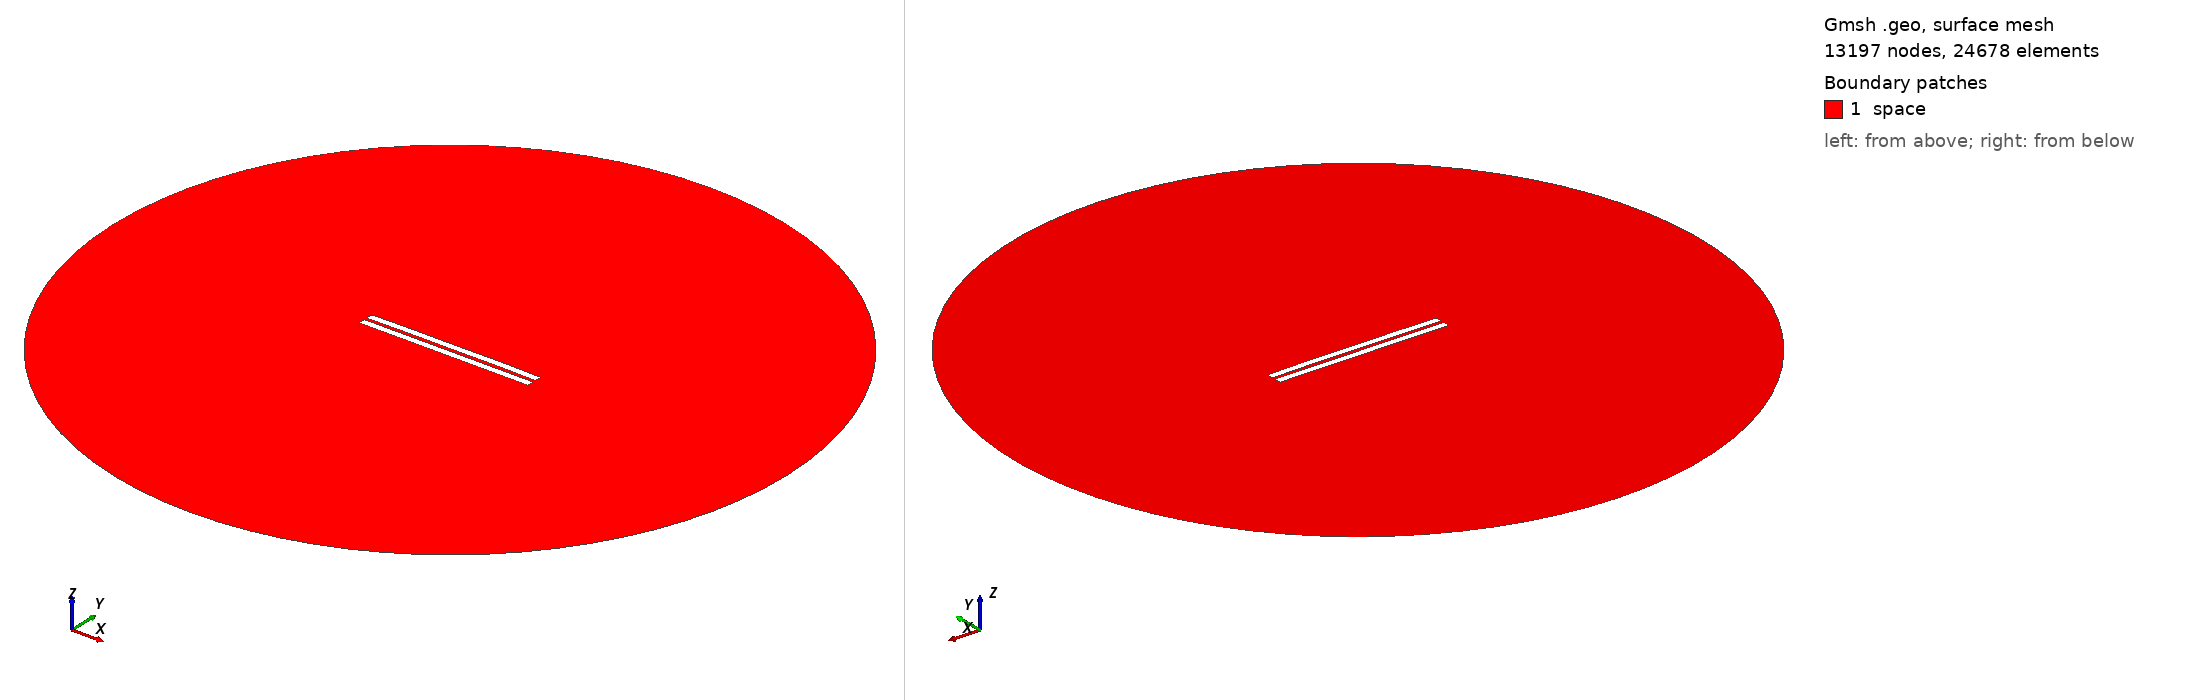

Gmsh geometry script, surface-meshed: 13197 nodes, 24678 surface elements. Boundary patches (legend numbers): 1 space. Left view from above one corner, right view from below the opposite corner. Legend entries are the model's physical surfaces. The drawing asked Gmsh for element sizes between 1% and 20% of the model's largest extent; the script's own settings can give other sizes.

=== 1239.geo (drawn) ===
//---------------------------------------
// Geometry kernel
//---------------------------------------

SetFactory("OpenCASCADE");



//---------------------------------------
// Parameters of the geometry
//---------------------------------------

// Overetch of the upper plate
overetch = 0.0;

// Distance between the plates
distance = 1.75;

// Discretization over the x axis (for the deformation)
nx = 50; 

// Length of the plate
L = 100 - overetch; 

// Number of modes
n = 4; 

// 1st mode coefficient
coeff(1) = 0.15;
beta(1) = 0.596864 * 3.1415926535 / L;

// 2nd mode coefficient
coeff(2) = 0.15;
beta(2) = 1.49418 * 3.1415926535 / L;

// 3rd mode coefficient
coeff(3) = 0.0;
beta(3) = 2.50025 * 3.1415926535 / L;

// 4th mode coefficient
coeff(4) = 0.07499999999999998;
beta(4) = 3.49999 * 3.1415926535 / L;



//---------------------------------------
// Upper plate (deformed rectangle)
//---------------------------------------

// Coordiantes of the upper plate
xmin = -50;
xmax = 50 - overetch;

// Height of the upper plate
yheight = 4 - 2 * overetch;

// Indexes of the points
UpperID[] = {};
LowerID[] = {};
LeftID[] = {};
RightID[] = {};

// Point index
p = 1;

// Horizontal edges
For i In {1:nx}
    x = xmin + (i-1)*(xmax - xmin)/(nx-1);

    y_bottom = distance / 2 + overetch;
    For j In {1:n}
        C = (Cosh(beta(j)*L) + Cos(beta(j)*L)) / (Sinh(beta(j)*L) + Sin(beta(j)*L));
        y_bottom  = y_bottom + coeff(j) * (Cosh(beta(j)*(x+50)) - Cos(beta(j)*(x+50)) - C * (Sinh(beta(j)*(x+50)) - Sin(beta(j)*(x+50))));
    EndFor

    y_top = y_bottom + yheight;

    Point(p) = {x, y_top, 0, 1.0};
    UpperID[i] = p;
    p = p + 1;

    Point(p) = {x, y_bottom, 0, 1.0};
    LowerID[i] = p;
    p = p + 1;
EndFor

// Create point lists
UpperPts[] = {}; LowerPts[] = {};
For i In {1:nx}
  UpperPts[] += {UpperID[i]};
  LowerPts[] += {LowerID[i]};
EndFor

// Build splines
Spline(1) = {UpperPts[]};
Spline(2) = {LowerPts[]};
Line(3) = {LowerPts[nx-1], UpperPts[nx-1]};
Line(4) = {LowerPts[0], UpperPts[0]};

// Build the plane surface
Curve Loop(1) = {2, 3, -1, -4};
Plane Surface(1) = {1};



//---------------------------------------
// Lower plate (rectangle)
//---------------------------------------

// Vertices
Point(1001) = {-50, -1, 0, 1.0};
Point(1002) = { 50, -1, 0, 1.0};
Point(1003) = { 50,  -5, 0, 1.0};
Point(1004) = {-50,  -5, 0, 1.0};

// Edges
Line(5) = {1001, 1002};
Line(6) = {1002, 1003};
Line(7) = {1003, 1004};
Line(8) = {1004, 1001};

// Plane surface
Line Loop(2) = {5, 6, 7, 8};
Plane Surface(2) = {2}; 



//---------------------------------------
// Outer (fictious) boundary
//---------------------------------------

// Points
Point(1005) = {0, 0, 0};       // Center
Point(1006) = {200, 0, 0};     // Start point
Point(1007) = {0, 200, 0};     // 90 degrees
Point(1008) = {-200, 0, 0};    // 180 degrees
Point(1009) = {0, -200, 0};    // 270 degrees

// Circle arcs (each needs start, center, end)
Circle(9) = {1006, 1005, 1007};
Circle(10) = {1007, 1005, 1008};
Circle(11) = {1008, 1005, 1009};
Circle(12) = {1009, 1005, 1006};

// Plane surface for the entire domain
Curve Loop(3) = {9, 10, 11, 12};
Surface(3) = {3};

// Subtract the plates from the whole domain to obtain the actual domain where we want to solve the equations
BooleanDifference{ Surface{3}; Delete; }{ Surface{1}; Surface{2}; Delete; }




//---------------------------------------
// Transfinite Lines/Curves
//---------------------------------------

// Set the number of points on the boundaries
r = 7;

// Plates
Transfinite Curve {1, 2} = 50*r Using Progression 1;
Transfinite Curve {3, 4} = 2*r Using Progression 1;
Transfinite Line {5, 7} = 50*r Using Progression 1;
Transfinite Line {6, 8} = 2*r Using Progression 1;

// Outer boundary
Transfinite Line {9, 10, 11, 12} = 20 Using Progression 1;



//---------------------------------------
// Physical groups
//---------------------------------------                

// Physical curves (boundaries)
Physical Line("force_segment", 10) = {2};
Physical Line("upper_plate", 11) = {1, 3, 4};
Physical Line("lower_plate", 12) = {5, 6, 7, 8};
Physical Line("boundary", 20) = {9, 10, 11, 12};

// Physical Surfaces
Physical Surface("space", 30) = {3};



//---------------------------------------
// 6. Generate the Mesh
//---------------------------------------

// 2D mesh generation
Mesh 2;
